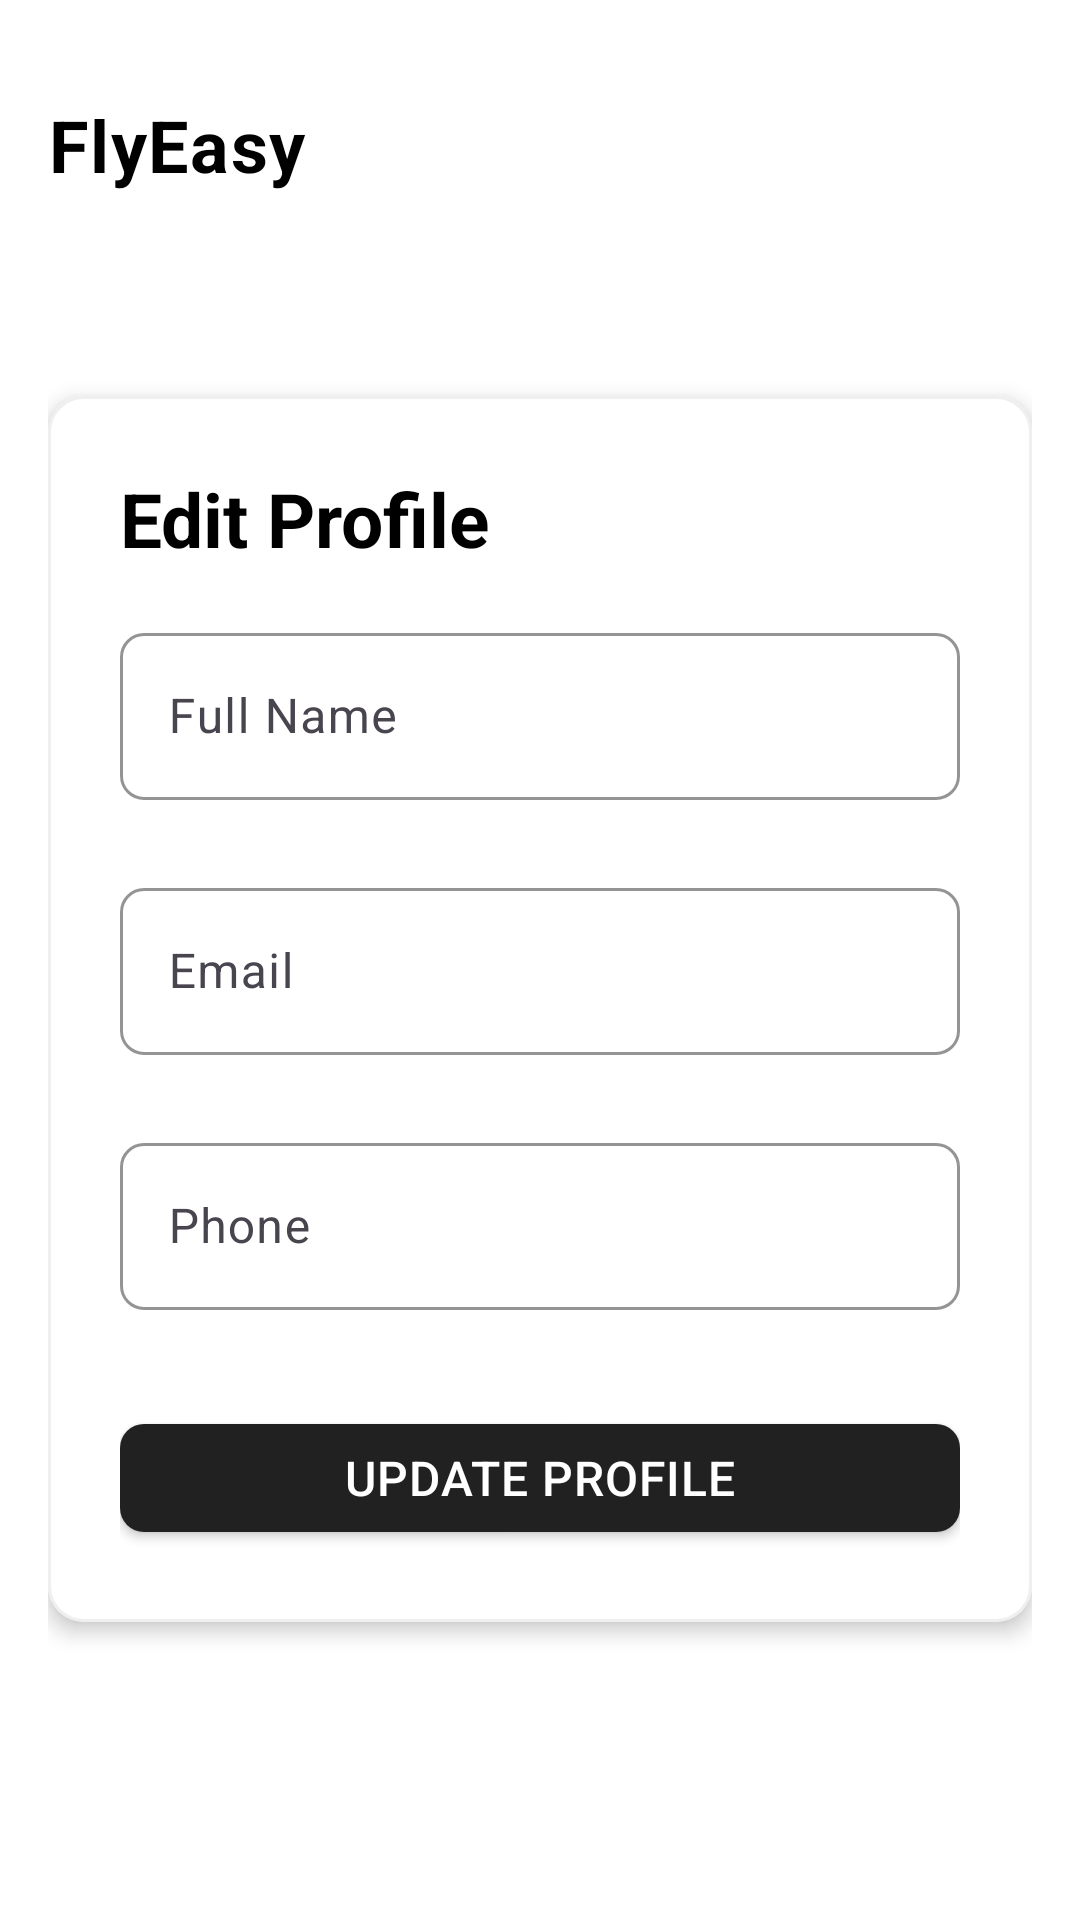

The Android layout XML behind this screen, and the referenced resources:
<!-- AndroidManifest.xml: application theme Theme.FlyEasy -->
<!-- res/layout/fragment_edit_profile.xml -->
<?xml version="1.0" encoding="utf-8"?>
<androidx.constraintlayout.widget.ConstraintLayout
    xmlns:android="http://schemas.android.com/apk/res/android"
    xmlns:app="http://schemas.android.com/apk/res-auto"
    xmlns:tools="http://schemas.android.com/tools"
    android:layout_width="match_parent"
    android:layout_height="match_parent"
    android:background="@android:color/white"
    android:padding="16dp"
    tools:context=".ui.fragments.ProfileFragment">

   ->
    <TextView
        android:id="@+id/tvProfileTitle"
        android:layout_width="0dp"
        android:layout_height="wrap_content"
        android:layout_marginTop="16dp"
        android:layout_marginBottom="24dp"
        android:text="FlyEasy"
        android:textColor="@color/black"
        android:textSize="24sp"
        android:textStyle="bold"

        android:letterSpacing="0.02"
        app:layout_constraintEnd_toEndOf="parent"
        app:layout_constraintStart_toStartOf="parent"
        app:layout_constraintTop_toTopOf="parent"/>

    
    <com.google.android.material.card.MaterialCardView
        android:layout_width="0dp"
        android:layout_height="wrap_content"
        android:layout_marginBottom="16dp"
        app:cardCornerRadius="12dp"
        app:cardElevation="4dp"
        app:strokeColor="#10000000"
        app:strokeWidth="1dp"
        app:layout_constraintBottom_toBottomOf="parent"
        app:layout_constraintEnd_toEndOf="parent"
        app:layout_constraintStart_toStartOf="parent"
        app:layout_constraintTop_toBottomOf="@id/tvProfileTitle">

        <LinearLayout
            android:layout_width="match_parent"
            android:layout_height="wrap_content"
            android:orientation="vertical"
            android:padding="24dp"
            android:background="@color/white">

           <TextView
               android:layout_width="match_parent"
               android:layout_height="wrap_content"
               android:text="Edit Profile"
               android:textColor="@color/black"
               android:textSize="25sp"
               android:textStyle="bold"
               android:paddingBottom="16dp"/>
            <com.google.android.material.textfield.TextInputLayout
                android:layout_width="match_parent"
                android:layout_height="wrap_content"
                android:layout_marginBottom="8dp"
                app:boxBackgroundMode="outline"
                app:boxCornerRadiusTopStart="8dp"
                app:boxCornerRadiusTopEnd="8dp"
                app:boxCornerRadiusBottomStart="8dp"
                app:boxCornerRadiusBottomEnd="8dp"
                app:boxStrokeColor="@color/primary_dark"
                app:hintTextColor="@color/primary_dark">

                <com.google.android.material.textfield.TextInputEditText
                    android:id="@+id/edtFullName"
                    android:layout_width="match_parent"
                    android:layout_height="wrap_content"
                    android:hint="Full Name"
                    android:inputType="textPersonName"
                    android:textSize="16sp"
                    android:textColor="@android:color/black"/>
            </com.google.android.material.textfield.TextInputLayout>

            <com.google.android.material.textfield.TextInputLayout
                android:layout_width="match_parent"
                android:layout_height="wrap_content"
                android:layout_marginTop="16dp"
                android:layout_marginBottom="8dp"
                app:boxBackgroundMode="outline"
                app:boxCornerRadiusTopStart="8dp"
                app:boxCornerRadiusTopEnd="8dp"
                app:boxCornerRadiusBottomStart="8dp"
                app:boxCornerRadiusBottomEnd="8dp"
                app:boxStrokeColor="@color/primary_dark"
                app:hintTextColor="@color/primary_dark">

                <com.google.android.material.textfield.TextInputEditText
                    android:id="@+id/edtEmail"
                    android:layout_width="match_parent"
                    android:layout_height="wrap_content"
                    android:hint="Email"
                    android:inputType="textEmailAddress"
                    android:textSize="16sp"
                    android:textColor="@android:color/black"/>
            </com.google.android.material.textfield.TextInputLayout>

            <com.google.android.material.textfield.TextInputLayout
                android:layout_width="match_parent"
                android:layout_height="wrap_content"
                android:layout_marginTop="16dp"
                android:layout_marginBottom="8dp"
                app:boxBackgroundMode="outline"
                app:boxCornerRadiusTopStart="8dp"
                app:boxCornerRadiusTopEnd="8dp"
                app:boxCornerRadiusBottomStart="8dp"
                app:boxCornerRadiusBottomEnd="8dp"
                app:boxStrokeColor="@color/primary_dark"
                app:hintTextColor="@color/primary_dark">

                <com.google.android.material.textfield.TextInputEditText
                    android:id="@+id/edtPhone"
                    android:layout_width="match_parent"
                    android:layout_height="wrap_content"
                    android:hint="Phone"
                    android:inputType="phone"
                    android:textSize="16sp"
                    android:textColor="@android:color/black"/>
            </com.google.android.material.textfield.TextInputLayout>

            
            <com.google.android.material.button.MaterialButton
                android:id="@+id/btnUpdate"
                android:layout_width="match_parent"
                android:layout_height="wrap_content"
                android:layout_marginTop="24dp"
                android:text="Update Profile"
                android:textSize="16sp"
                android:textColor="@android:color/white"
                android:letterSpacing="0.02"
                app:cornerRadius="8dp"
                app:backgroundTint="@color/dark_gray"
                style="@style/Widget.MaterialComponents.Button"/>
        </LinearLayout>
    </com.google.android.material.card.MaterialCardView>
</androidx.constraintlayout.widget.ConstraintLayout>
<!-- resources referenced by this layout -->
<resources>
  <color name="black">#FF000000</color>
  <color name="dark_gray">#212121</color>
  <color name="primary_dark">#1976D2</color>
  <color name="white">#FFFFFFFF</color>
  <style name="Theme.FlyEasy" parent="Base.Theme.FlyEasy" />
  <style name="Base.Theme.FlyEasy" parent="Theme.Material3.DayNight.NoActionBar">
          
          <item name="android:forceDarkAllowed" tools:targetApi="q">false</item>
  
          
          <item name="android:colorBackground">#FFFFFF</item>
          <item name="android:textColorPrimary">#000000</item>
          <item name="colorPrimary">@color/colorPrimary</item>
          <item name="colorOnPrimary">@color/colorOnPrimary</item>
          <item name="colorSecondary">@color/colorSecondary</item>
  
      </style>
  <color name="colorPrimary">#1976D2</color>
  <color name="colorOnPrimary">#FFFFFF</color>
  <color name="colorSecondary">#03DAC6</color>
</resources>
